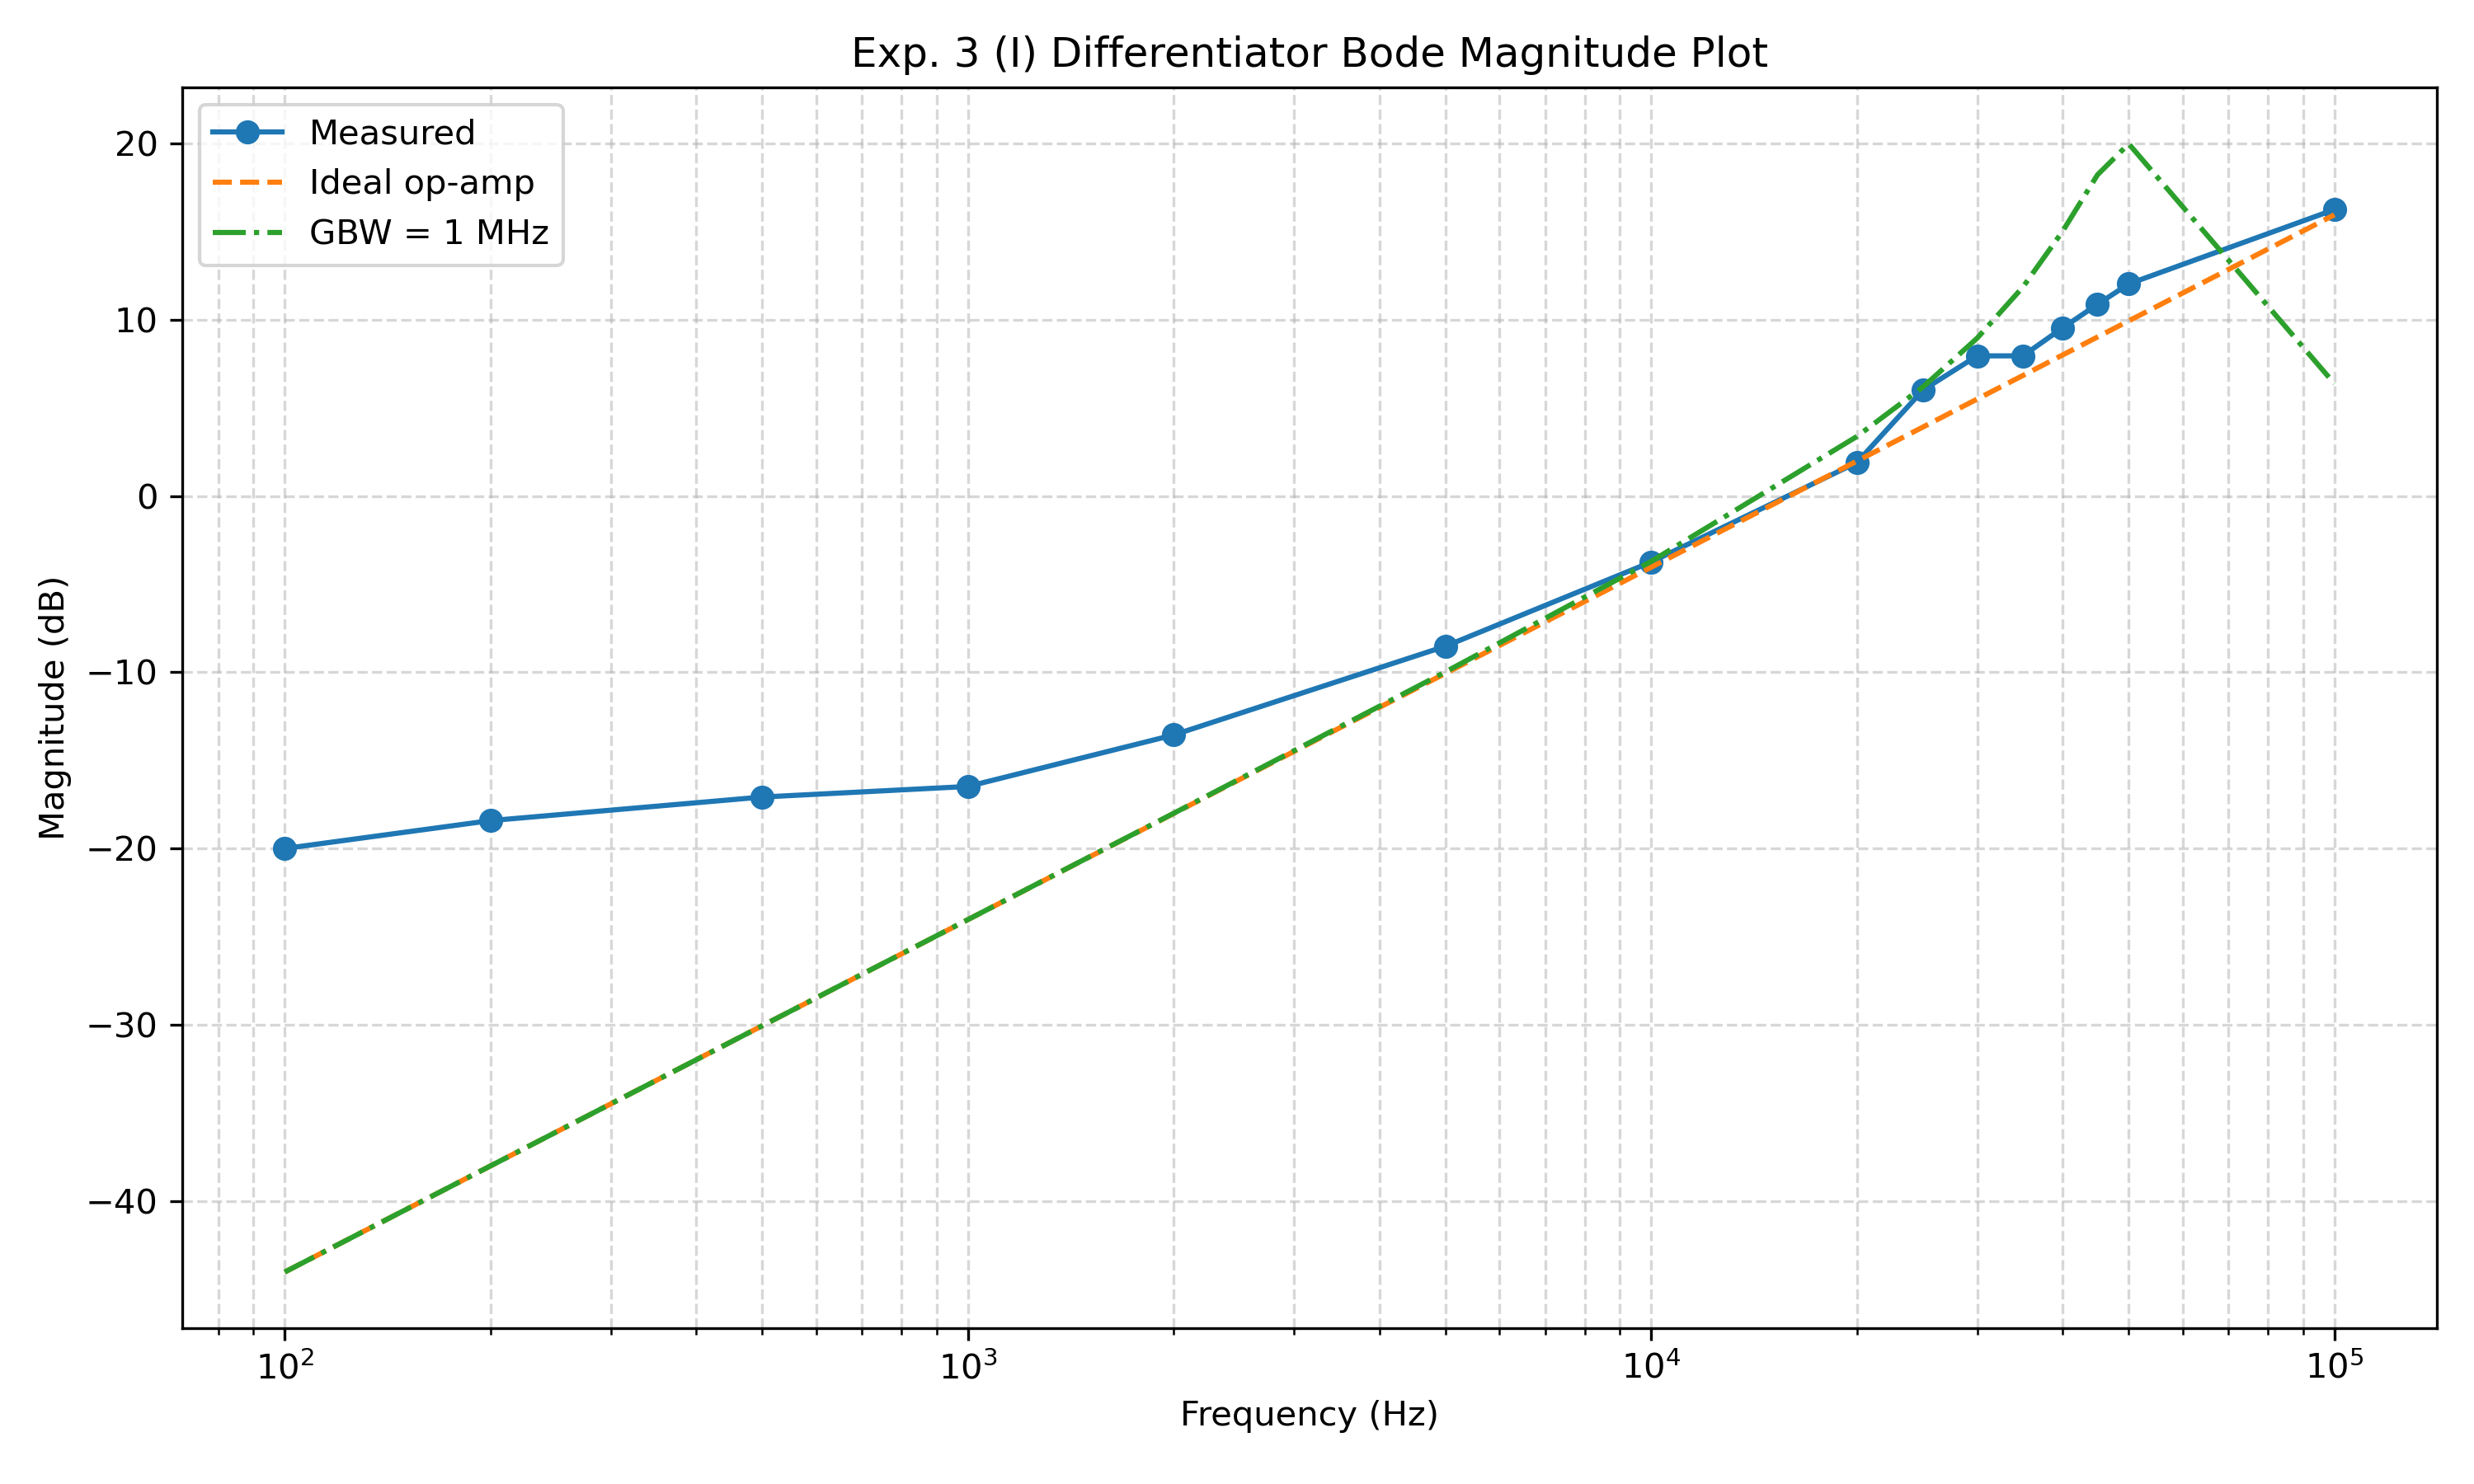

Source data for this figure (header and first rows):
frequency_Hz, measured_vout_pp_V, measured_gain_dB, ideal_vout_pp_V, ideal_gain_dB, ideal_error_percent, gbw_vout_pp_V, gbw_gain_dB, gbw_error_percent
100.0, 0.04, -20.0, 0.002513, -44.04, 1492, 0.002513, -44.04, 1492
200.0, 0.048, -18.42, 0.005027, -38.02, 854.9, 0.005027, -38.02, 854.9
500.0, 0.056, -17.08, 0.01257, -30.06, 345.6, 0.01257, -30.06, 345.6
1000, 0.06, -16.48, 0.02513, -24.04, 138.7, 0.02514, -24.03, 138.6
2000, 0.084, -13.56, 0.05027, -18.02, 67.11, 0.05034, -18, 66.86
5000, 0.15, -8.519, 0.1257, -10.06, 19.37, 0.1269, -9.975, 18.25
10000, 0.26, -3.742, 0.2513, -4.036, 3.451, 0.2611, -3.705, -0.421
20000, 0.498, 1.903, 0.5027, 1.984, -0.926, 0.5904, 3.381, -15.65
25000, 0.8, 6.021, 0.6283, 3.922, 27.32, 0.8166, 6.199, -2.029
30000, 1.0, 7.959, 0.754, 5.506, 32.63, 1.123, 8.963, -10.91
35000, 1.0, 7.959, 0.8796, 6.845, 13.68, 1.567, 11.86, -36.19
40000, 1.2, 9.542, 1.005, 8.005, 19.37, 2.254, 15.02, -46.77
45000, 1.4, 10.88, 1.131, 9.028, 23.79, 3.263, 18.23, -57.09
50000, 1.6, 12.04, 1.257, 9.943, 27.32, 3.997, 19.99, -59.97
100000, 2.6, 16.26, 2.513, 15.96, 3.451, 0.8339, 6.381, 211.8
